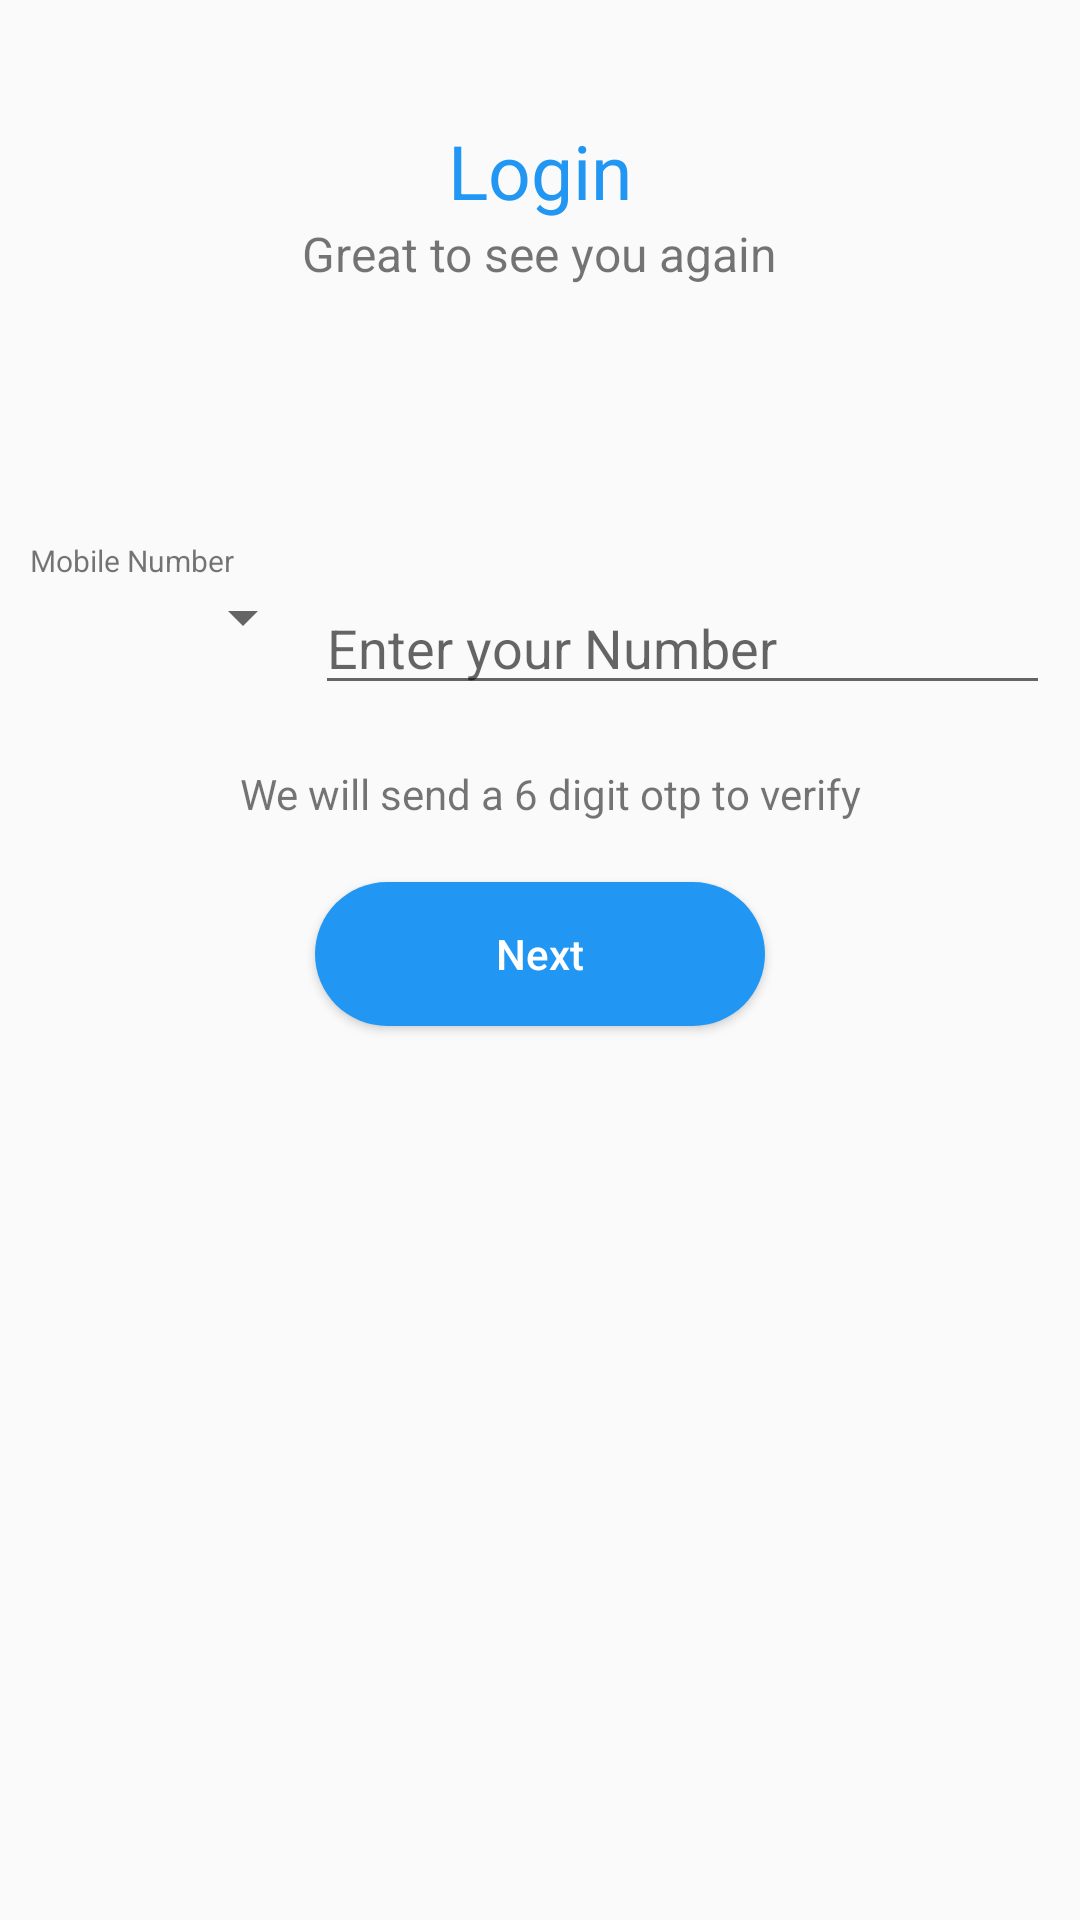

The Android layout XML behind this screen, and the referenced resources:
<!-- AndroidManifest.xml: application theme AppTheme -->
<!-- res/layout/fragment_login.xml -->
<?xml version="1.0" encoding="utf-8"?>
<LinearLayout xmlns:android="http://schemas.android.com/apk/res/android"
    android:orientation="vertical" android:layout_width="match_parent"
    android:layout_height="match_parent"

    >
    <LinearLayout
        android:layout_width="match_parent"
        android:layout_height="90dp"
        android:orientation="vertical"
        android:layout_gravity="center"
        android:layout_marginTop="40dp"
        >
        <TextView
            android:layout_width="wrap_content"
            android:layout_height="wrap_content"
            android:text="Login"
            android:id="@+id/basic"

            android:textSize="25sp"
            android:fontFamily="sans-serif"
            android:textColor="#2196F3"
            android:layout_gravity="center"

            />
        <TextView
            android:layout_width="wrap_content"
            android:layout_height="wrap_content"
            android:text="Great to see you again"
            android:id="@+id/choose"
           android:layout_gravity="center"
            android:fontFamily="sans-serif"
            android:textSize="16sp"


            />
    </LinearLayout>




    <TextView
        android:layout_width="wrap_content"
        android:layout_height="wrap_content"
        android:text="Mobile Number"
        android:layout_marginTop="50dp"
        android:textSize="10sp"
        android:layout_marginLeft="10dp"
        android:layout_marginRight="10dp"

        />

    <LinearLayout
        android:layout_width="match_parent"
        android:layout_height="wrap_content"
        android:orientation="horizontal"
        android:layout_marginLeft="10dp"
        android:layout_marginRight="10dp"
        >
        <Spinner
            android:layout_width="95dp"
            android:layout_height="wrap_content"
            android:id="@+id/spinner"
            ></Spinner>

        <EditText
            android:layout_width="match_parent"
            android:layout_height="wrap_content"
            android:layout_weight="2"
            android:digits="0123456789"
            android:hint="Enter your Number"
            android:maxLength="10"
            android:id="@+id/mobilenumber"

            />
    </LinearLayout>
<TextView
    android:layout_width="wrap_content"
    android:layout_height="wrap_content"
    android:text="We will send a 6 digit otp to verify "
    android:layout_marginTop="20dp"
    android:layout_marginLeft="80dp"
    />

<Button
    android:layout_width="150dp"
    android:layout_height="wrap_content"
    android:text="Next"
    android:id="@+id/next"
    style="@style/MyButton"
    android:background="@drawable/design"
    android:textColor="#ffffff"
    android:layout_gravity="center"
    android:backgroundTint="#2196F3"
    android:layout_marginTop="20dp"

    />





</LinearLayout>
<!-- resources referenced by this layout -->
<resources>
  <!-- drawable design (drawable) -->
  <?xml version="1.0" encoding="utf-8"?>
  <shape xmlns:android="http://schemas.android.com/apk/res/android">
  <gradient android:startColor="#ffffff"
  
  android:endColor="#ffffff"
  android:type="radial"
  android:gradientRadius="100%p"></gradient>
  
  
  
  <corners
      android:radius="@android:dimen/thumbnail_width"
  ></corners>
  
  </shape>
  <style name="MyButton">
  <item name="android:textAllCaps">false</item>
  </style>
  <style name="AppTheme" parent="Theme.AppCompat.Light.NoActionBar">
          
          <item name="colorPrimary">@color/colorPrimary</item>
          <item name="colorPrimaryDark">@color/colorPrimaryDark</item>
          <item name="colorAccent">@color/colorAccent</item>
  
      </style>
  <color name="colorPrimary">#05c3f9</color>
  <color name="colorPrimaryDark">#00574B</color>
  <color name="colorAccent">#D81B60</color>
</resources>
